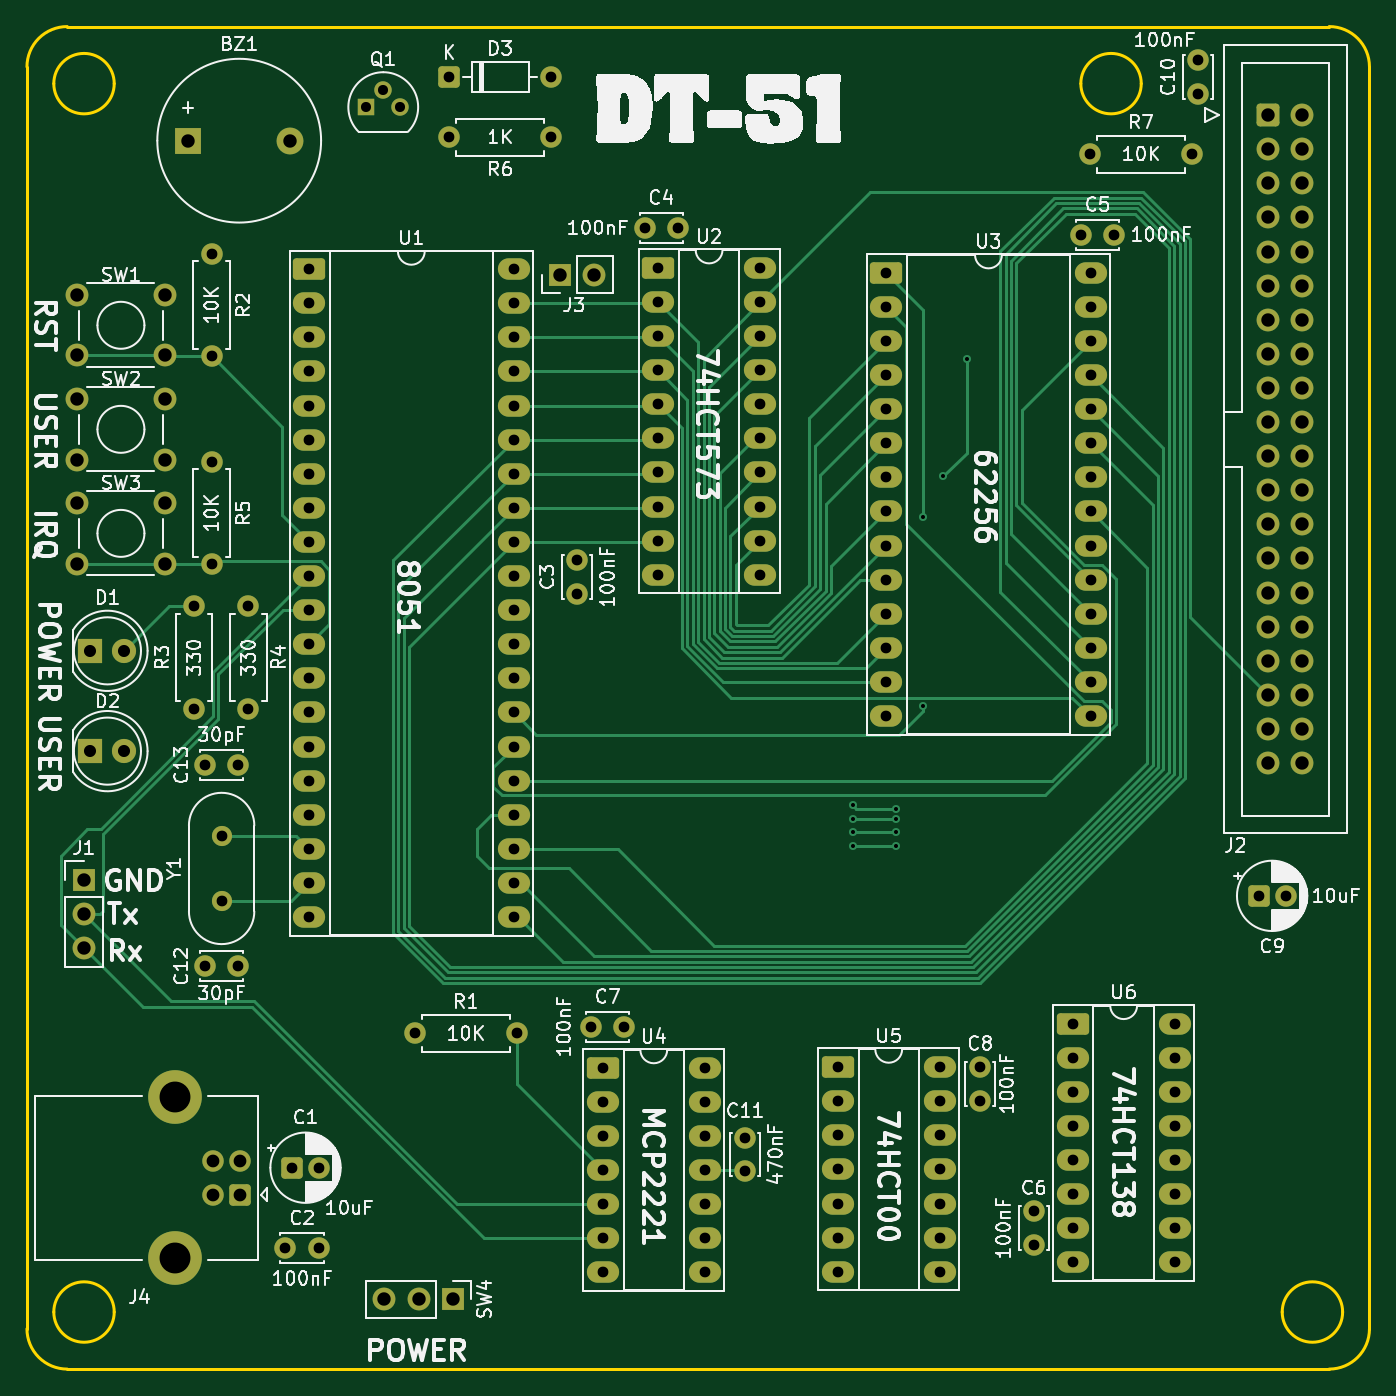
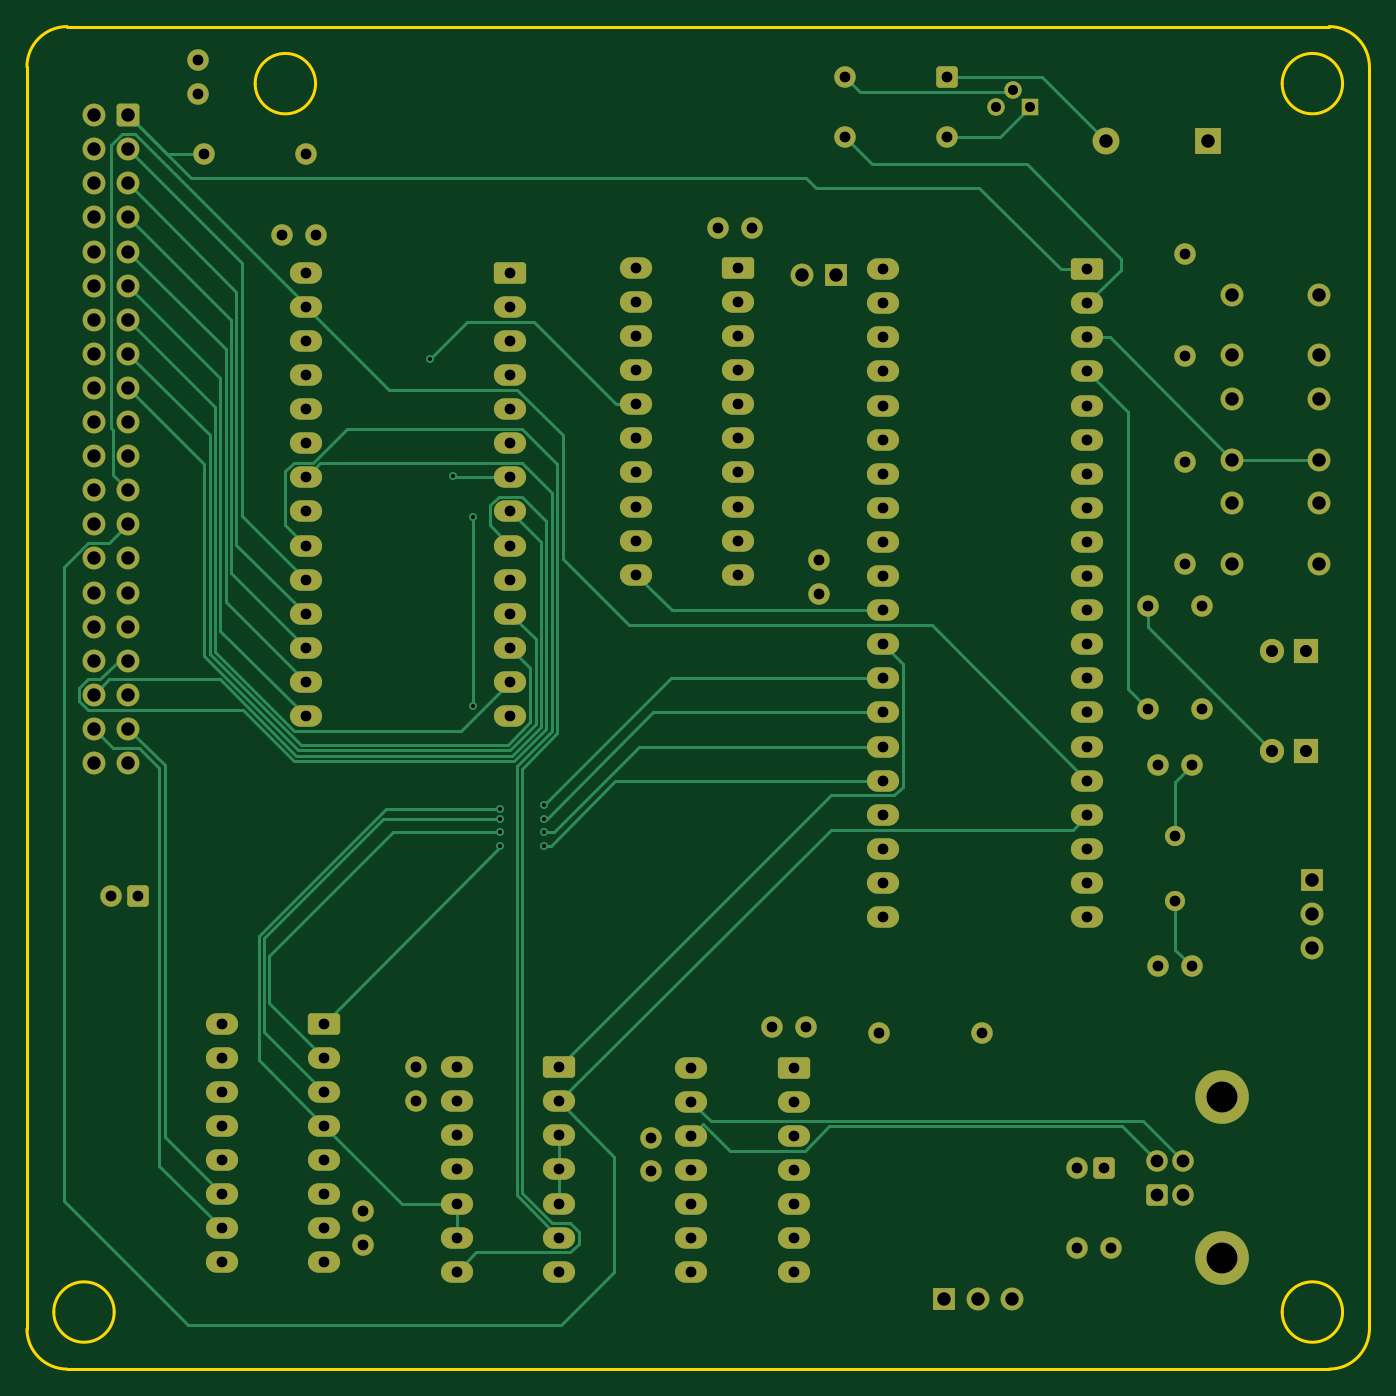
Circuit board: 13 layer files. Board 100.0 x 100.0 mm.
- bottom_copper: sbc_89c51-B_Cu.gbr (30458 bytes)
- bottom_mask: sbc_89c51-B_Mask.gbr (9410 bytes)
- paste: sbc_89c51-B_Paste.gbr (469 bytes)
- bottom_silk: sbc_89c51-B_Silkscreen.gbr (470 bytes)
- outline: sbc_89c51-Edge_Cuts.gbr (1676 bytes)
- top_copper: sbc_89c51-F_Cu.gbr (32312 bytes)
- top_mask: sbc_89c51-F_Mask.gbr (9410 bytes)
- paste: sbc_89c51-F_Paste.gbr (469 bytes)
- top_silk: sbc_89c51-F_Silkscreen.gbr (168314 bytes)
- inner_copper: sbc_89c51-In1_Cu.gbr (429356 bytes)
- inner_copper: sbc_89c51-In2_Cu.gbr (18992 bytes)
- drill: sbc_89c51-NPTH.drl (276 bytes)
- drill: sbc_89c51-PTH.drl (4861 bytes)

=== bottom_copper: sbc_89c51-B_Cu.gbr (30458 bytes, source omitted) ===
=== bottom_mask: sbc_89c51-B_Mask.gbr (9410 bytes, source omitted) ===
=== paste: sbc_89c51-B_Paste.gbr ===
%TF.GenerationSoftware,KiCad,Pcbnew,10.0.6*%
%TF.CreationDate,2026-10-02T12:35:44-04:00*%
%TF.ProjectId,sbc_89c51,7362635f-3839-4633-9531-2e6b69636164,rev?*%
%TF.SameCoordinates,Original*%
%TF.FileFunction,Paste,Bot*%
%TF.FilePolarity,Positive*%
%FSLAX46Y46*%
G04 Gerber Fmt 4.6, Leading zero omitted, Abs format (unit mm)*
G04 Created by KiCad (PCBNEW 10.0.6) date 2026-10-02 12:35:44*
%MOMM*%
%LPD*%
G01*
G04 APERTURE LIST*
G04 APERTURE END LIST*
M02*

=== bottom_silk: sbc_89c51-B_Silkscreen.gbr ===
%TF.GenerationSoftware,KiCad,Pcbnew,10.0.6*%
%TF.CreationDate,2026-10-02T12:35:44-04:00*%
%TF.ProjectId,sbc_89c51,7362635f-3839-4633-9531-2e6b69636164,rev?*%
%TF.SameCoordinates,Original*%
%TF.FileFunction,Legend,Bot*%
%TF.FilePolarity,Positive*%
%FSLAX46Y46*%
G04 Gerber Fmt 4.6, Leading zero omitted, Abs format (unit mm)*
G04 Created by KiCad (PCBNEW 10.0.6) date 2026-10-02 12:35:44*
%MOMM*%
%LPD*%
G01*
G04 APERTURE LIST*
G04 APERTURE END LIST*
M02*

=== outline: sbc_89c51-Edge_Cuts.gbr ===
%TF.GenerationSoftware,KiCad,Pcbnew,10.0.6*%
%TF.CreationDate,2026-10-02T12:35:44-04:00*%
%TF.ProjectId,sbc_89c51,7362635f-3839-4633-9531-2e6b69636164,rev?*%
%TF.SameCoordinates,Original*%
%TF.FileFunction,Profile,NP*%
%FSLAX46Y46*%
G04 Gerber Fmt 4.6, Leading zero omitted, Abs format (unit mm)*
G04 Created by KiCad (PCBNEW 10.0.6) date 2026-10-02 12:35:44*
%MOMM*%
%LPD*%
G01*
G04 APERTURE LIST*
%TA.AperFunction,Profile*%
%ADD10C,0.200000*%
%TD*%
G04 APERTURE END LIST*
D10*
X92000000Y-50500000D02*
G75*
G02*
X95000000Y-47500000I3000000J0D01*
G01*
X92000000Y-144500000D02*
X92000000Y-50500000D01*
X95000000Y-47500000D02*
X189000000Y-47500000D01*
X95000000Y-147500000D02*
G75*
G02*
X92000000Y-144500000I0J3000000D01*
G01*
X98500000Y-51750000D02*
G75*
G02*
X94000000Y-51750000I-2250000J0D01*
G01*
X94000000Y-51750000D02*
G75*
G02*
X98500000Y-51750000I2250000J0D01*
G01*
X98500000Y-143250000D02*
G75*
G02*
X94000000Y-143250000I-2250000J0D01*
G01*
X94000000Y-143250000D02*
G75*
G02*
X98500000Y-143250000I2250000J0D01*
G01*
X175000000Y-51750000D02*
G75*
G02*
X170500000Y-51750000I-2250000J0D01*
G01*
X170500000Y-51750000D02*
G75*
G02*
X175000000Y-51750000I2250000J0D01*
G01*
X190000000Y-143250000D02*
G75*
G02*
X185500000Y-143250000I-2250000J0D01*
G01*
X185500000Y-143250000D02*
G75*
G02*
X190000000Y-143250000I2250000J0D01*
G01*
X189000000Y-47500000D02*
G75*
G02*
X192000000Y-50500000I0J-3000000D01*
G01*
X189000000Y-147500000D02*
X95000000Y-147500000D01*
X192000000Y-50500000D02*
X192000000Y-144500000D01*
X192000000Y-144500000D02*
G75*
G02*
X189000000Y-147500000I-3000000J0D01*
G01*
M02*

=== top_copper: sbc_89c51-F_Cu.gbr (32312 bytes, source omitted) ===
=== top_mask: sbc_89c51-F_Mask.gbr (9410 bytes, source omitted) ===
=== paste: sbc_89c51-F_Paste.gbr ===
%TF.GenerationSoftware,KiCad,Pcbnew,10.0.6*%
%TF.CreationDate,2026-10-02T12:35:44-04:00*%
%TF.ProjectId,sbc_89c51,7362635f-3839-4633-9531-2e6b69636164,rev?*%
%TF.SameCoordinates,Original*%
%TF.FileFunction,Paste,Top*%
%TF.FilePolarity,Positive*%
%FSLAX46Y46*%
G04 Gerber Fmt 4.6, Leading zero omitted, Abs format (unit mm)*
G04 Created by KiCad (PCBNEW 10.0.6) date 2026-10-02 12:35:44*
%MOMM*%
%LPD*%
G01*
G04 APERTURE LIST*
G04 APERTURE END LIST*
M02*

=== top_silk: sbc_89c51-F_Silkscreen.gbr (168314 bytes, source omitted) ===
=== inner_copper: sbc_89c51-In1_Cu.gbr (429356 bytes, source omitted) ===
=== inner_copper: sbc_89c51-In2_Cu.gbr (18992 bytes, source omitted) ===
=== drill: sbc_89c51-NPTH.drl ===
M48
; DRILL file KiCad 10.0.6 date 2026-10-02T12:35:37
; FORMAT={-:-/ absolute / metric / decimal}
; #@! TF.CreationDate,2026-10-02T12:35:37-04:00
; #@! TF.GenerationSoftware,Kicad,Pcbnew,10.0.6
; #@! TF.FileFunction,NonPlated,1,4,NPTH
FMAT,2
METRIC
%
G90
G05
M30

=== drill: sbc_89c51-PTH.drl ===
M48
; DRILL file KiCad 10.0.6 date 2026-10-02T12:35:37
; FORMAT={-:-/ absolute / metric / decimal}
; #@! TF.CreationDate,2026-10-02T12:35:37-04:00
; #@! TF.GenerationSoftware,Kicad,Pcbnew,10.0.6
; #@! TF.FileFunction,Plated,1,4,PTH
FMAT,2
METRIC
; #@! TA.AperFunction,Plated,PTH,ViaDrill
T1C0.300
; #@! TA.AperFunction,Plated,PTH,ComponentDrill
T2C0.750
; #@! TA.AperFunction,Plated,PTH,ComponentDrill
T3C0.800
; #@! TA.AperFunction,Plated,PTH,ComponentDrill
T4C0.900
; #@! TA.AperFunction,Plated,PTH,ComponentDrill
T5C0.950
; #@! TA.AperFunction,Plated,PTH,ComponentDrill
T6C1.000
; #@! TA.AperFunction,Plated,PTH,ComponentDrill
T7C2.300
%
G90
G05
T1
X153.5Y-105.5
X153.5Y-106.5
X153.5Y-107.5
X153.5Y-108.5
X156.75Y-105.75
X156.75Y-106.55
X156.75Y-107.5
X156.75Y-108.5
X158.75Y-84.0
X158.75Y-98.09
X160.25Y-81.0
X162.0Y-72.25
T2
X117.27Y-53.5
X118.54Y-52.23
X119.81Y-53.5
T3
X104.45Y-90.69
X104.45Y-98.31
X105.25Y-102.5
X105.25Y-117.5
X105.75Y-64.44
X105.75Y-72.06
X105.75Y-79.94
X105.75Y-87.56
X106.5Y-107.77
X106.5Y-112.65
X107.75Y-102.5
X107.75Y-117.5
X108.5Y-90.69
X108.5Y-98.31
X111.25Y-138.5
X111.75Y-132.5
X113.01Y-65.57
X113.01Y-68.11
X113.01Y-70.65
X113.01Y-73.19
X113.01Y-75.73
X113.01Y-78.27
X113.01Y-80.81
X113.01Y-83.35
X113.01Y-85.89
X113.01Y-88.43
X113.01Y-90.97
X113.01Y-93.51
X113.01Y-96.05
X113.01Y-98.59
X113.01Y-101.13
X113.01Y-103.67
X113.01Y-106.21
X113.01Y-108.75
X113.01Y-111.29
X113.01Y-113.83
X113.75Y-132.5
X113.75Y-138.5
X120.88Y-122.5
X123.44Y-51.25
X123.44Y-55.75
X128.25Y-65.57
X128.25Y-68.11
X128.25Y-70.65
X128.25Y-73.19
X128.25Y-75.73
X128.25Y-78.27
X128.25Y-80.81
X128.25Y-83.35
X128.25Y-85.89
X128.25Y-88.43
X128.25Y-90.97
X128.25Y-93.51
X128.25Y-96.05
X128.25Y-98.59
X128.25Y-101.13
X128.25Y-103.67
X128.25Y-106.21
X128.25Y-108.75
X128.25Y-111.29
X128.25Y-113.83
X128.5Y-122.5
X131.06Y-51.25
X131.06Y-55.75
X133.0Y-87.25
X133.0Y-89.75
X134.0Y-122.0
X134.88Y-125.05
X134.88Y-127.59
X134.88Y-130.13
X134.88Y-132.67
X134.88Y-135.21
X134.88Y-137.75
X134.88Y-140.29
X136.5Y-122.0
X138.0Y-62.5
X139.0Y-65.47
X139.0Y-68.01
X139.0Y-70.55
X139.0Y-73.09
X139.0Y-75.63
X139.0Y-78.17
X139.0Y-80.71
X139.0Y-83.25
X139.0Y-85.79
X139.0Y-88.33
X140.5Y-62.5
X142.5Y-125.05
X142.5Y-127.59
X142.5Y-130.13
X142.5Y-132.67
X142.5Y-135.21
X142.5Y-137.75
X142.5Y-140.29
X145.5Y-130.25
X145.5Y-132.75
X146.62Y-65.47
X146.62Y-68.01
X146.62Y-70.55
X146.62Y-73.09
X146.62Y-75.63
X146.62Y-78.17
X146.62Y-80.71
X146.62Y-83.25
X146.62Y-85.79
X146.62Y-88.33
X152.38Y-125.01
X152.38Y-127.55
X152.38Y-130.09
X152.38Y-132.63
X152.38Y-135.17
X152.38Y-137.71
X152.38Y-140.25
X156.0Y-65.84
X156.0Y-68.38
X156.0Y-70.92
X156.0Y-73.46
X156.0Y-76.0
X156.0Y-78.54
X156.0Y-81.08
X156.0Y-83.62
X156.0Y-86.16
X156.0Y-88.7
X156.0Y-91.24
X156.0Y-93.78
X156.0Y-96.32
X156.0Y-98.86
X160.0Y-125.01
X160.0Y-127.55
X160.0Y-130.09
X160.0Y-132.63
X160.0Y-135.17
X160.0Y-137.71
X160.0Y-140.25
X163.0Y-125.0
X163.0Y-127.5
X167.0Y-135.75
X167.0Y-138.25
X169.88Y-121.76
X169.88Y-124.3
X169.88Y-126.84
X169.88Y-129.38
X169.88Y-131.92
X169.88Y-134.46
X169.88Y-137.0
X169.88Y-139.54
X170.5Y-63.0
X171.19Y-57.0
X171.24Y-65.84
X171.24Y-68.38
X171.24Y-70.92
X171.24Y-73.46
X171.24Y-76.0
X171.24Y-78.54
X171.24Y-81.08
X171.24Y-83.62
X171.24Y-86.16
X171.24Y-88.7
X171.24Y-91.24
X171.24Y-93.78
X171.24Y-96.32
X171.24Y-98.86
X173.0Y-63.0
X177.5Y-121.76
X177.5Y-124.3
X177.5Y-126.84
X177.5Y-129.38
X177.5Y-131.92
X177.5Y-134.46
X177.5Y-137.0
X177.5Y-139.54
X178.81Y-57.0
X179.25Y-50.0
X179.25Y-52.5
X183.75Y-112.25
X185.75Y-112.25
T4
X96.725Y-94.0
X96.725Y-101.47
X99.265Y-94.0
X99.265Y-101.47
T5
X105.86Y-132.0
X105.86Y-134.5
X107.86Y-132.0
X107.86Y-134.5
T6
X95.75Y-67.5
X95.75Y-72.0
X95.75Y-75.25
X95.75Y-79.75
X95.75Y-83.0
X95.75Y-87.5
X96.25Y-111.055
X96.25Y-113.595
X96.25Y-116.135
X102.25Y-67.5
X102.25Y-72.0
X102.25Y-75.25
X102.25Y-79.75
X102.25Y-83.0
X102.25Y-87.5
X104.01Y-56.0
X111.61Y-56.0
X118.625Y-142.295
X121.165Y-142.295
X123.705Y-142.295
X131.725Y-66.0
X134.265Y-66.0
X184.46Y-54.1
X184.46Y-56.64
X184.46Y-59.18
X184.46Y-61.72
X184.46Y-64.26
X184.46Y-66.8
X184.46Y-69.34
X184.46Y-71.88
X184.46Y-74.42
X184.46Y-76.96
X184.46Y-79.5
X184.46Y-82.04
X184.46Y-84.58
X184.46Y-87.12
X184.46Y-89.66
X184.46Y-92.2
X184.46Y-94.74
X184.46Y-97.28
X184.46Y-99.82
X184.46Y-102.36
X187.0Y-54.1
X187.0Y-56.64
X187.0Y-59.18
X187.0Y-61.72
X187.0Y-64.26
X187.0Y-66.8
X187.0Y-69.34
X187.0Y-71.88
X187.0Y-74.42
X187.0Y-76.96
X187.0Y-79.5
X187.0Y-82.04
X187.0Y-84.58
X187.0Y-87.12
X187.0Y-89.66
X187.0Y-92.2
X187.0Y-94.74
X187.0Y-97.28
X187.0Y-99.82
X187.0Y-102.36
T7
X103.0Y-127.25
X103.0Y-139.25
M30
